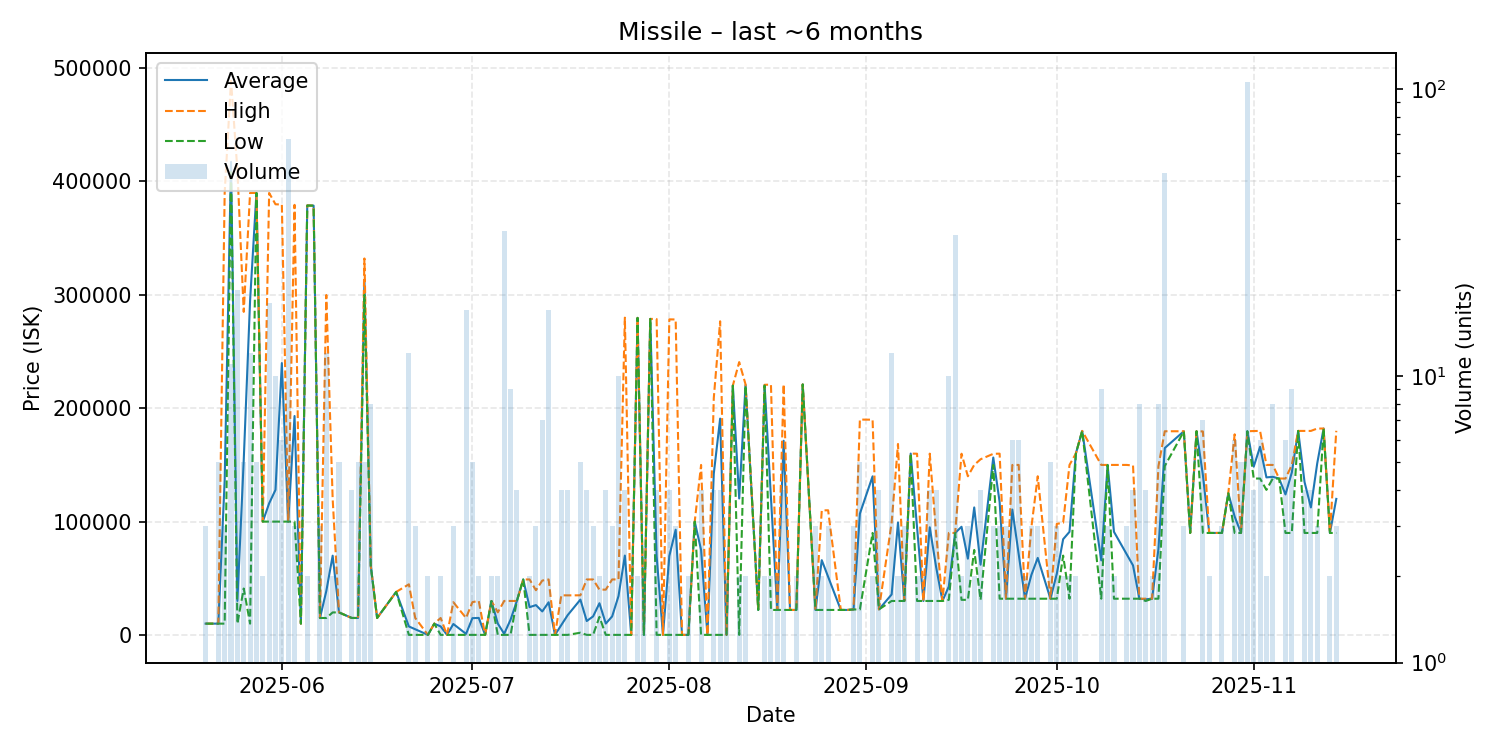

Source data for this figure (header and first rows):
date, average, highest, lowest, order_count, volume
2025-05-20, 10010, 10010, 10010, 3, 3
2025-05-22, 10010, 10010, 10010, 5, 5
2025-05-23, 136673, 390000, 10010, 3, 3
2025-05-24, 417264, 488900, 410100, 2, 11
2025-05-25, 30015, 410100, 10010, 4, 20
2025-05-26, 154202, 285000, 41000, 5, 5
2025-05-27, 294844, 389900, 10010, 6, 12
2025-05-28, 389900, 389900, 389900, 2, 5
2025-05-29, 100000, 100000, 100000, 2, 2
2025-05-30, 116106, 389900, 100000, 3, 18
2025-05-31, 127990, 379900, 100000, 5, 10
2025-06-01, 239850, 379700, 100000, 5, 6
2025-06-02, 100000, 100000, 100000, 3, 67
2025-06-03, 193133, 379400, 100000, 3, 3
2025-06-04, 10000, 10000, 10000, 1, 1
2025-06-05, 378850, 378900, 378800, 2, 2
2025-06-06, 378700, 378700, 378700, 1, 1
2025-06-07, 15007, 15010, 15000, 3, 3
2025-06-08, 38751, 299900, 15010, 5, 12
2025-06-09, 69950, 120000, 19900, 2, 2
2025-06-10, 19900, 19900, 19900, 1, 5
2025-06-12, 15010, 15010, 15010, 2, 4
2025-06-13, 15002, 15010, 15000, 5, 5
2025-06-14, 312820, 332100, 300000, 4, 5
2025-06-15, 61000, 61000, 61000, 2, 8
2025-06-16, 15000, 15000, 15000, 1, 1
2025-06-19, 38000, 38000, 38000, 1, 1
2025-06-21, 7532, 44695, 100.0, 8, 12
2025-06-22, 5067, 15000, 100.0, 3, 3
2025-06-24, 100.0, 100.0, 100.0, 1, 2
2025-06-25, 10000, 10000, 10000, 1, 1
2025-06-26, 7550, 15000, 100.0, 2, 2
2025-06-27, 100.0, 100.0, 100.0, 1, 1
2025-06-28, 9700, 28900, 100.0, 2, 3
2025-06-30, 976.5, 15000, 100.0, 4, 17
2025-07-01, 14840, 29000, 100.0, 5, 5
2025-07-02, 15050, 30000, 100.0, 2, 2
2025-07-03, 100.0, 100.0, 100.0, 1, 1
2025-07-04, 30005, 30010, 30000, 2, 2
2025-07-05, 10050, 20000, 100.0, 2, 2
2025-07-06, 1035, 30010, 100.0, 6, 32
2025-07-07, 13392, 30010, 100.0, 9, 9
2025-07-08, 30010, 30010, 30010, 2, 4
2025-07-09, 48980, 48980, 48980, 1, 1
2025-07-10, 24540, 48980, 100.0, 2, 2
2025-07-11, 26360, 39490, 100.0, 3, 3
2025-07-12, 20767, 48000, 100.0, 7, 7
2025-07-13, 28854, 48990, 100.0, 5, 17
2025-07-14, 100.0, 100.0, 100.0, 1, 1
2025-07-15, 8825, 35000, 100.0, 3, 4
2025-07-16, 17525, 34950, 100.0, 4, 4
2025-07-18, 31194, 35000, 2000, 4, 5
2025-07-19, 12320, 48980, 100.0, 4, 4
2025-07-20, 16393, 48980, 100.0, 2, 3
2025-07-21, 28000, 40000, 16000, 2, 2
2025-07-22, 10075, 40000, 100.0, 4, 4
2025-07-23, 16397, 48990, 100.0, 3, 3
2025-07-24, 34323, 48990, 100.0, 5, 10
2025-07-25, 70050, 279900, 100.0, 3, 4
2025-07-26, 100.0, 100.0, 100.0, 1, 1
... 98 more rows
